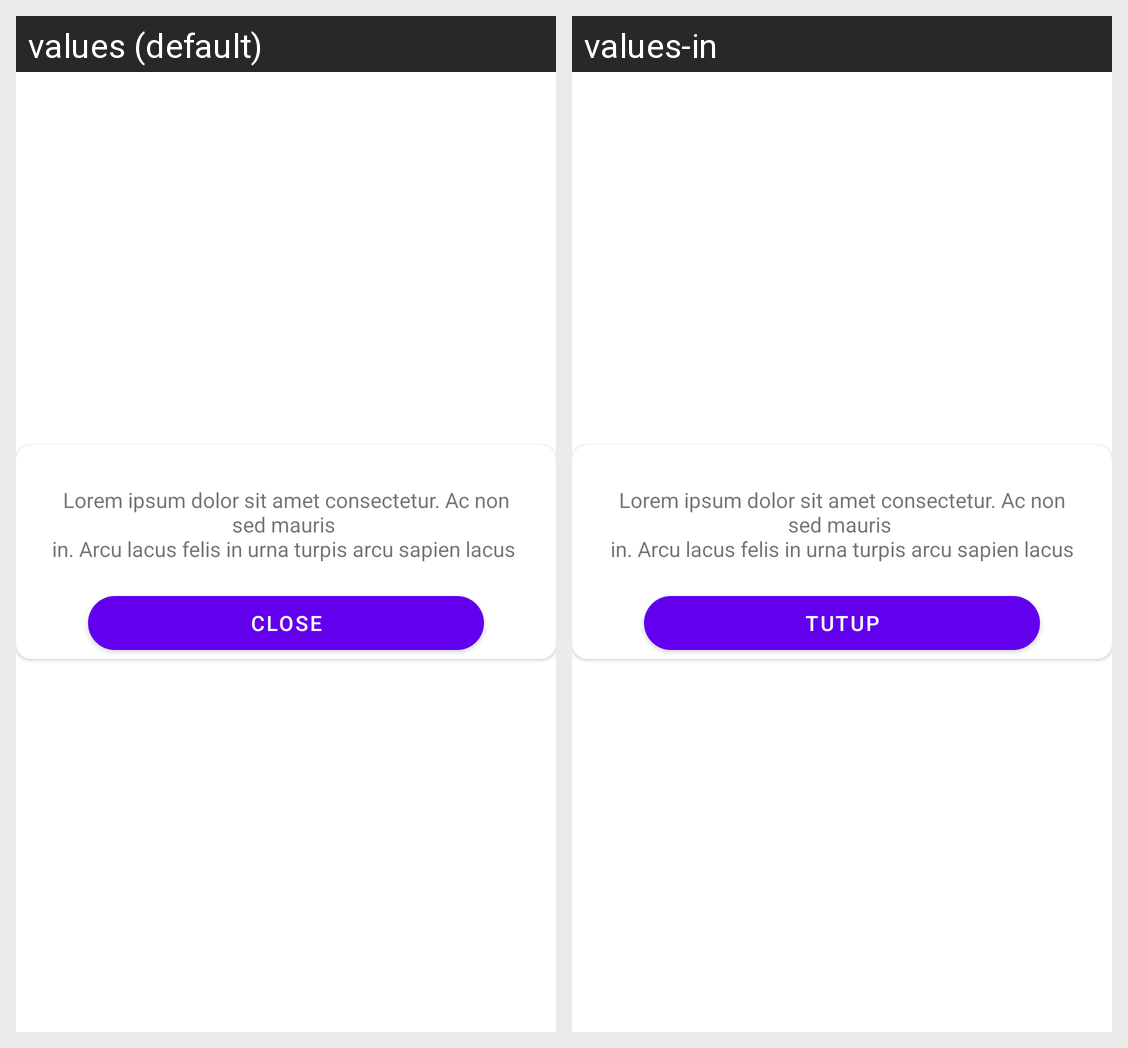

For this localized Android screen grid, give each drawn string resource with its value in every locale shown.
Android screen res/layout/pop_up_announcement.xml rendered under 2 locales, left to right: values (default), values-in. Device: Nexus 5 (rendered at 1080×1920; each locale shown at half size, 540×960, under a caption strip naming it); theme Theme.Eyetify.
Strings drawn on this screen, with the default value and each locale's value (text and hints the layout hard-codes, and strings that could not be matched under every locale, appear in the picture but are not listed):

sample_desc
  values: Lorem ipsum dolor sit amet consectetur. Ac non sed mauris 
      in. Arcu lacus felis in urna turpis arcu sapien lacus 
  values-in: Lorem ipsum dolor sit amet consectetur. Ac non sed mauris 
      in. Arcu lacus felis in urna turpis arcu sapien lacus

close
  values: Close
  values-in: Tutup
